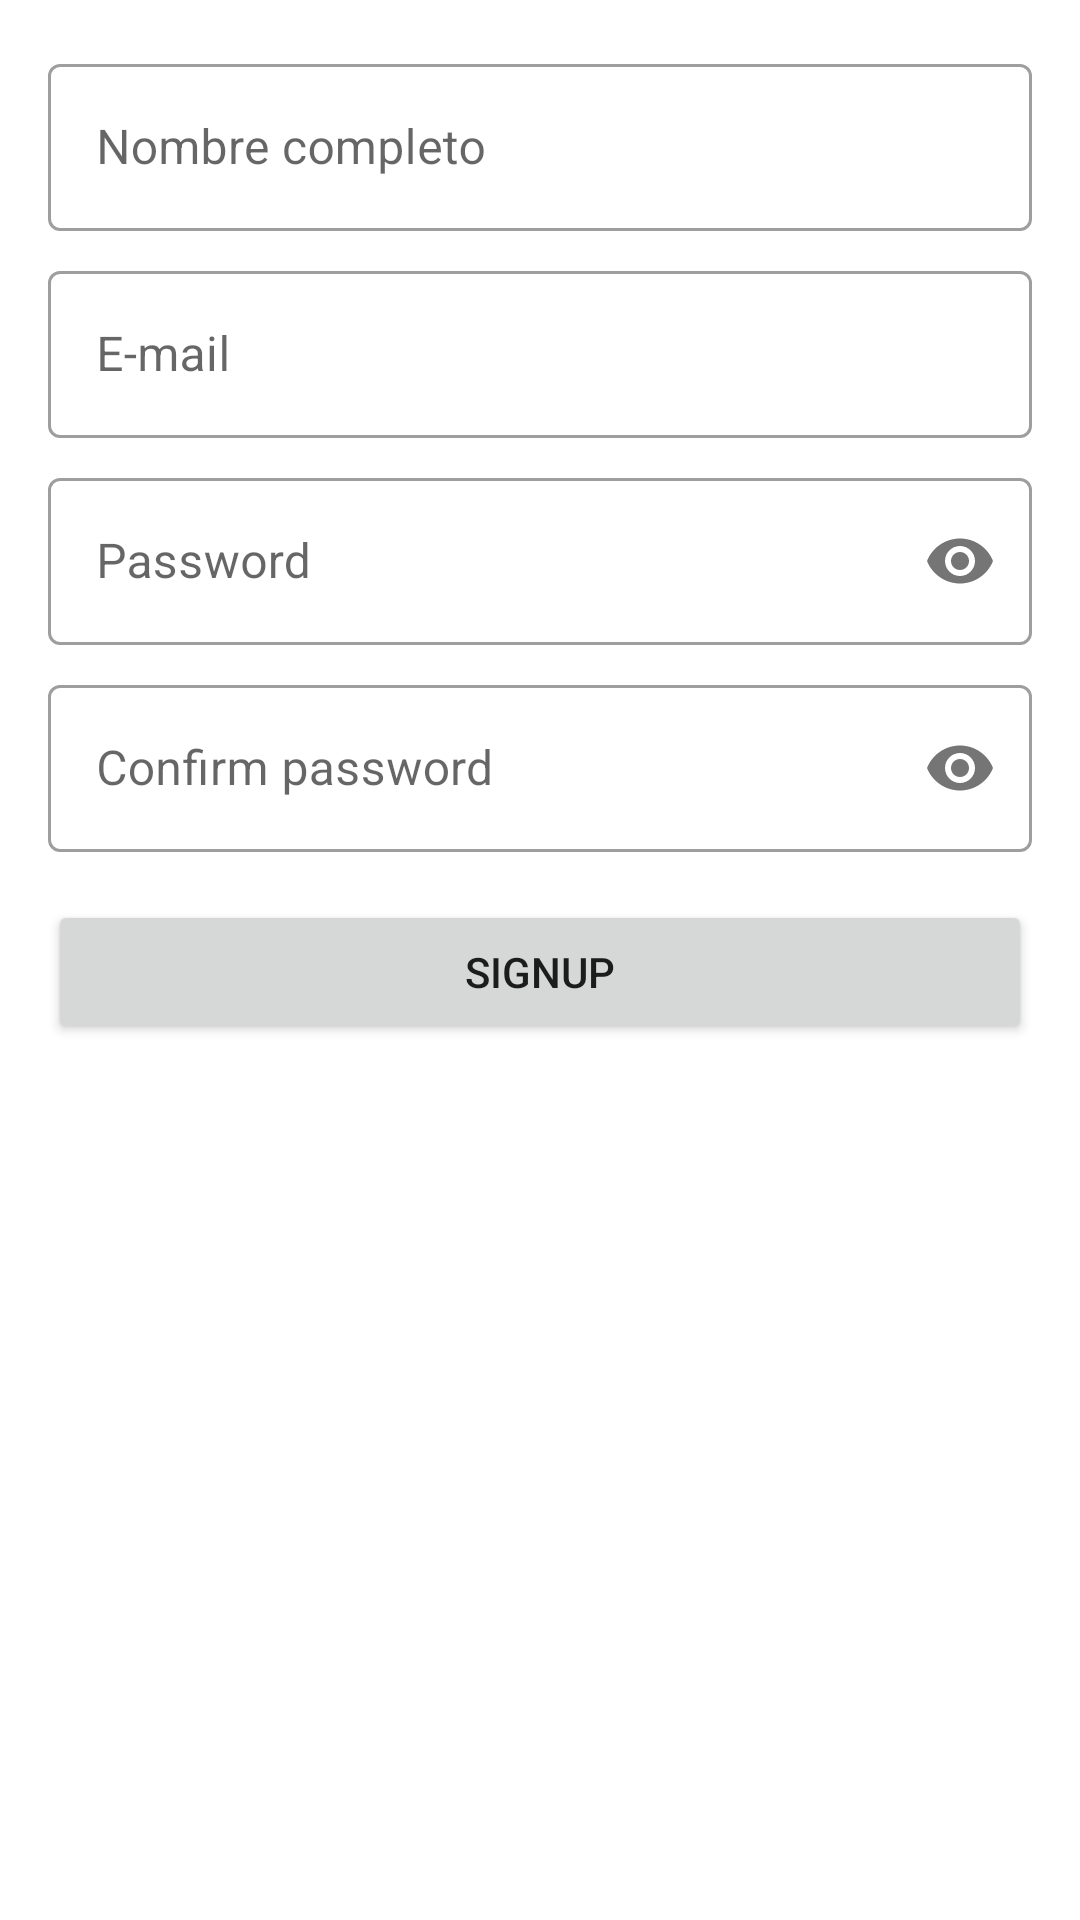

Write the Android layout XML for this screen, with the resource values it uses.
<!-- AndroidManifest.xml: application theme Theme.AppJobs -->
<!-- res/layout/fragment_register.xml -->
<?xml version="1.0" encoding="utf-8"?>
<LinearLayout xmlns:android="http://schemas.android.com/apk/res/android"
    xmlns:tools="http://schemas.android.com/tools"
    android:layout_width="match_parent"
    android:layout_height="match_parent"
    xmlns:app="http://schemas.android.com/apk/res-auto"
    android:orientation="vertical"
    android:padding="16dp"
    tools:context=".ui.auth.RegisterFragment">

    <com.google.android.material.textfield.TextInputLayout
        android:id="@+id/text_input_layout_username"
        android:layout_width="match_parent"
        android:layout_height="wrap_content"
        android:hint="Nombre completo"
        style="@style/Widget.MaterialComponents.TextInputLayout.OutlinedBox">

        <com.google.android.material.textfield.TextInputEditText
            android:id="@+id/editTextUsername"
            android:layout_width="match_parent"
            android:layout_height="wrap_content" />

    </com.google.android.material.textfield.TextInputLayout>

    <com.google.android.material.textfield.TextInputLayout
        android:id="@+id/text_input_layout_email"
        android:layout_width="match_parent"
        android:layout_height="wrap_content"
        android:layout_marginTop="8dp"
        android:hint="E-mail"
        style="@style/Widget.MaterialComponents.TextInputLayout.OutlinedBox">

        <com.google.android.material.textfield.TextInputEditText
            android:id="@+id/editTextEmailRegister"
            android:layout_width="match_parent"
            android:layout_height="wrap_content"
            android:inputType="textEmailAddress" />

    </com.google.android.material.textfield.TextInputLayout>

    <com.google.android.material.textfield.TextInputLayout
        android:id="@+id/text_input_layout_pass"
        android:layout_width="match_parent"
        android:layout_height="wrap_content"
        android:hint="Password"
        app:passwordToggleEnabled="true"
        android:layout_marginTop="8dp"
        style="@style/Widget.MaterialComponents.TextInputLayout.OutlinedBox">

        <com.google.android.material.textfield.TextInputEditText
            android:id="@+id/editTextPassword"
            android:layout_width="match_parent"
            android:layout_height="wrap_content"
            android:inputType="textPassword" />

    </com.google.android.material.textfield.TextInputLayout>

    <com.google.android.material.textfield.TextInputLayout
        android:id="@+id/text_input_layout_confirm_pass"
        android:layout_width="match_parent"
        android:layout_height="wrap_content"
        app:passwordToggleEnabled="true"
        android:hint="Confirm password"
        android:layout_marginTop="8dp"
        style="@style/Widget.MaterialComponents.TextInputLayout.OutlinedBox">

        <com.google.android.material.textfield.TextInputEditText
            android:id="@+id/editTextConfirmPassword"
            android:layout_width="match_parent"
            android:layout_height="wrap_content"
            android:inputType="textPassword" />

    </com.google.android.material.textfield.TextInputLayout>

    <Button
        android:id="@+id/btn_signup"
        android:layout_width="match_parent"
        android:layout_height="wrap_content"
        android:layout_marginTop="16dp"
        android:text="SignUp"/>

    <ProgressBar
        android:id="@+id/progress_bar"
        android:layout_width="wrap_content"
        android:layout_height="wrap_content"
        android:layout_gravity="center"
        android:visibility="gone"/>

</LinearLayout>
<!-- resources referenced by this layout -->
<resources>
  <style name="Theme.AppJobs" parent="Theme.MaterialComponents.DayNight.DarkActionBar">
          
          <item name="colorPrimary">@color/purple_500</item>
          <item name="colorPrimaryVariant">@color/purple_700</item>
          <item name="colorOnPrimary">@color/white</item>
          
          <item name="colorSecondary">@color/teal_200</item>
          <item name="colorSecondaryVariant">@color/teal_700</item>
          <item name="colorOnSecondary">@color/black</item>
          
          <item name="android:statusBarColor" tools:targetApi="l">?attr/colorPrimaryVariant</item>
          
      </style>
  <!-- not gathered from this repository: default colours our renderer supplied (Android Studio template values) -->
  <color name="purple_500">#FF6200EE</color>
  <color name="purple_700">#FF3700B3</color>
  <color name="teal_200">#FF03DAC5</color>
  <color name="teal_700">#FF018786</color>
  <color name="black">#FF000000</color>
  <color name="white">#FFFFFFFF</color>
</resources>
